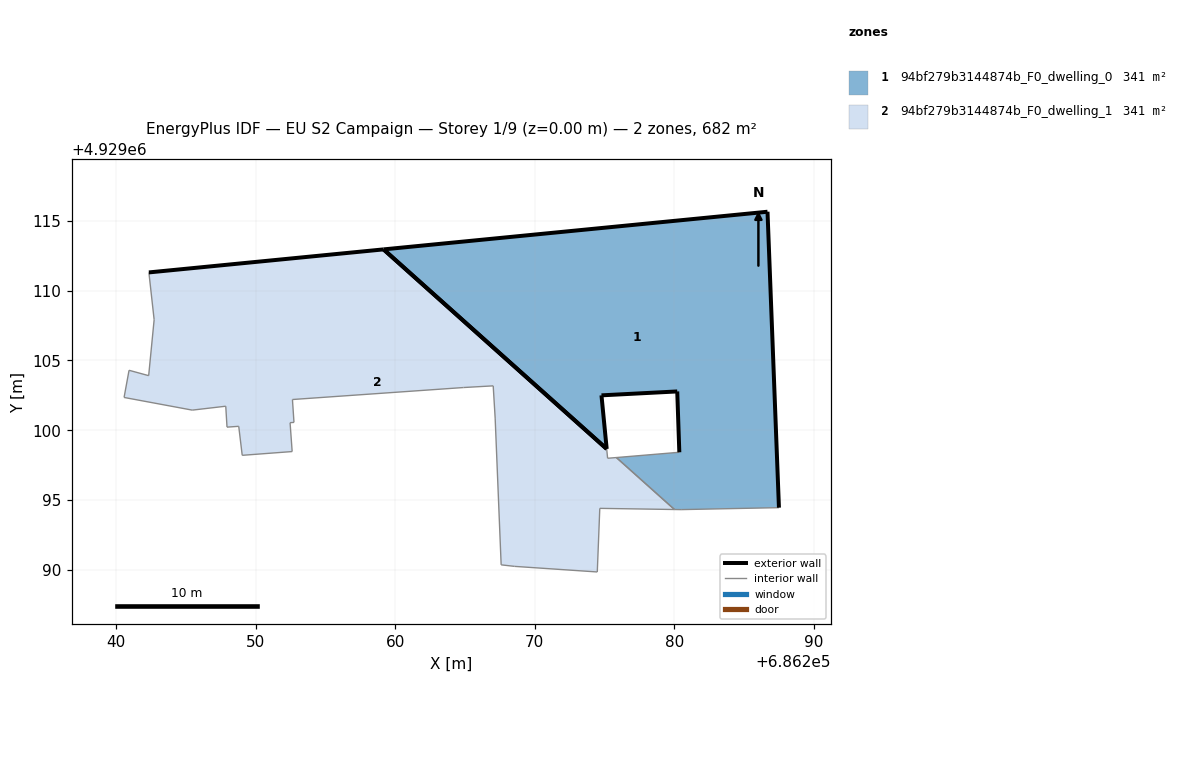
=== STOREY PLAN SPEC (per zone: floor XY polygon, exterior-wall plan segments, windows/doors) ===
zone 1: 94bf279b3144874b_F0_dwelling_0  (340.9 m²)
  floor: (686287.50, 4929094.45) (686286.68, 4929115.66) (686259.16, 4929112.96) (686275.16, 4929098.66) (686274.78, 4929102.50) (686280.21, 4929102.78) (686280.36, 4929098.42) (686275.85, 4929098.04) (686280.01, 4929094.32) (686280.49, 4929094.31)
  exterior wall: (686280.36, 4929098.42) – (686280.21, 4929102.78)  [4.4 m]
  exterior wall: (686280.21, 4929102.78) – (686274.78, 4929102.50)  [5.4 m]
  exterior wall: (686274.78, 4929102.50) – (686275.16, 4929098.66)  [3.9 m]
  exterior wall: (686259.16, 4929112.96) – (686286.68, 4929115.66)  [27.7 m]
  exterior wall: (686286.68, 4929115.66) – (686287.50, 4929094.45)  [21.2 m]
  exterior wall: (686275.15, 4929098.66) – (686259.16, 4929112.96)  [21.5 m]
  interior walls: 4
zone 2: 94bf279b3144874b_F0_dwelling_1  (340.9 m²)
  floor: (686280.01, 4929094.32) (686275.85, 4929098.04) (686275.22, 4929097.99) (686275.16, 4929098.66) (686259.16, 4929112.96) (686242.34, 4929111.31) (686242.72, 4929107.92) (686242.33, 4929103.91) (686240.92, 4929104.30) (686240.56, 4929102.35) (686245.45, 4929101.44) (686247.85, 4929101.72) (686247.94, 4929100.22) (686248.78, 4929100.28) (686249.03, 4929098.20) (686252.61, 4929098.47) (686252.46, 4929100.54) (686252.74, 4929100.56) (686252.63, 4929102.20) (686264.89, 4929103.06) (686267.02, 4929103.18) (686267.16, 4929100.87) (686267.59, 4929090.35) (686268.56, 4929090.24) (686274.48, 4929089.84) (686274.66, 4929094.40)
  exterior wall: (686242.34, 4929111.31) – (686259.16, 4929112.96)  [16.9 m]
  exterior wall: (686259.16, 4929112.96) – (686275.15, 4929098.66)  [21.5 m]
  interior walls: 24

=== DERIVED (storey summary) ===
Building: EU S2 Campaign
Storey: 1 of 9  (floor level z = 0.00 m)
Storey gross floor area: 681.7 m²
Zones on this storey: 2
  - 94bf279b3144874b_F0_dwelling_0: floor 340.9 m²; exterior wall 84.0 m (252.0 m²); WWR 0.0%
  - 94bf279b3144874b_F0_dwelling_1: floor 340.9 m²; exterior wall 38.4 m (115.1 m²); WWR 0.0%
Zone adjacency: (none detected)